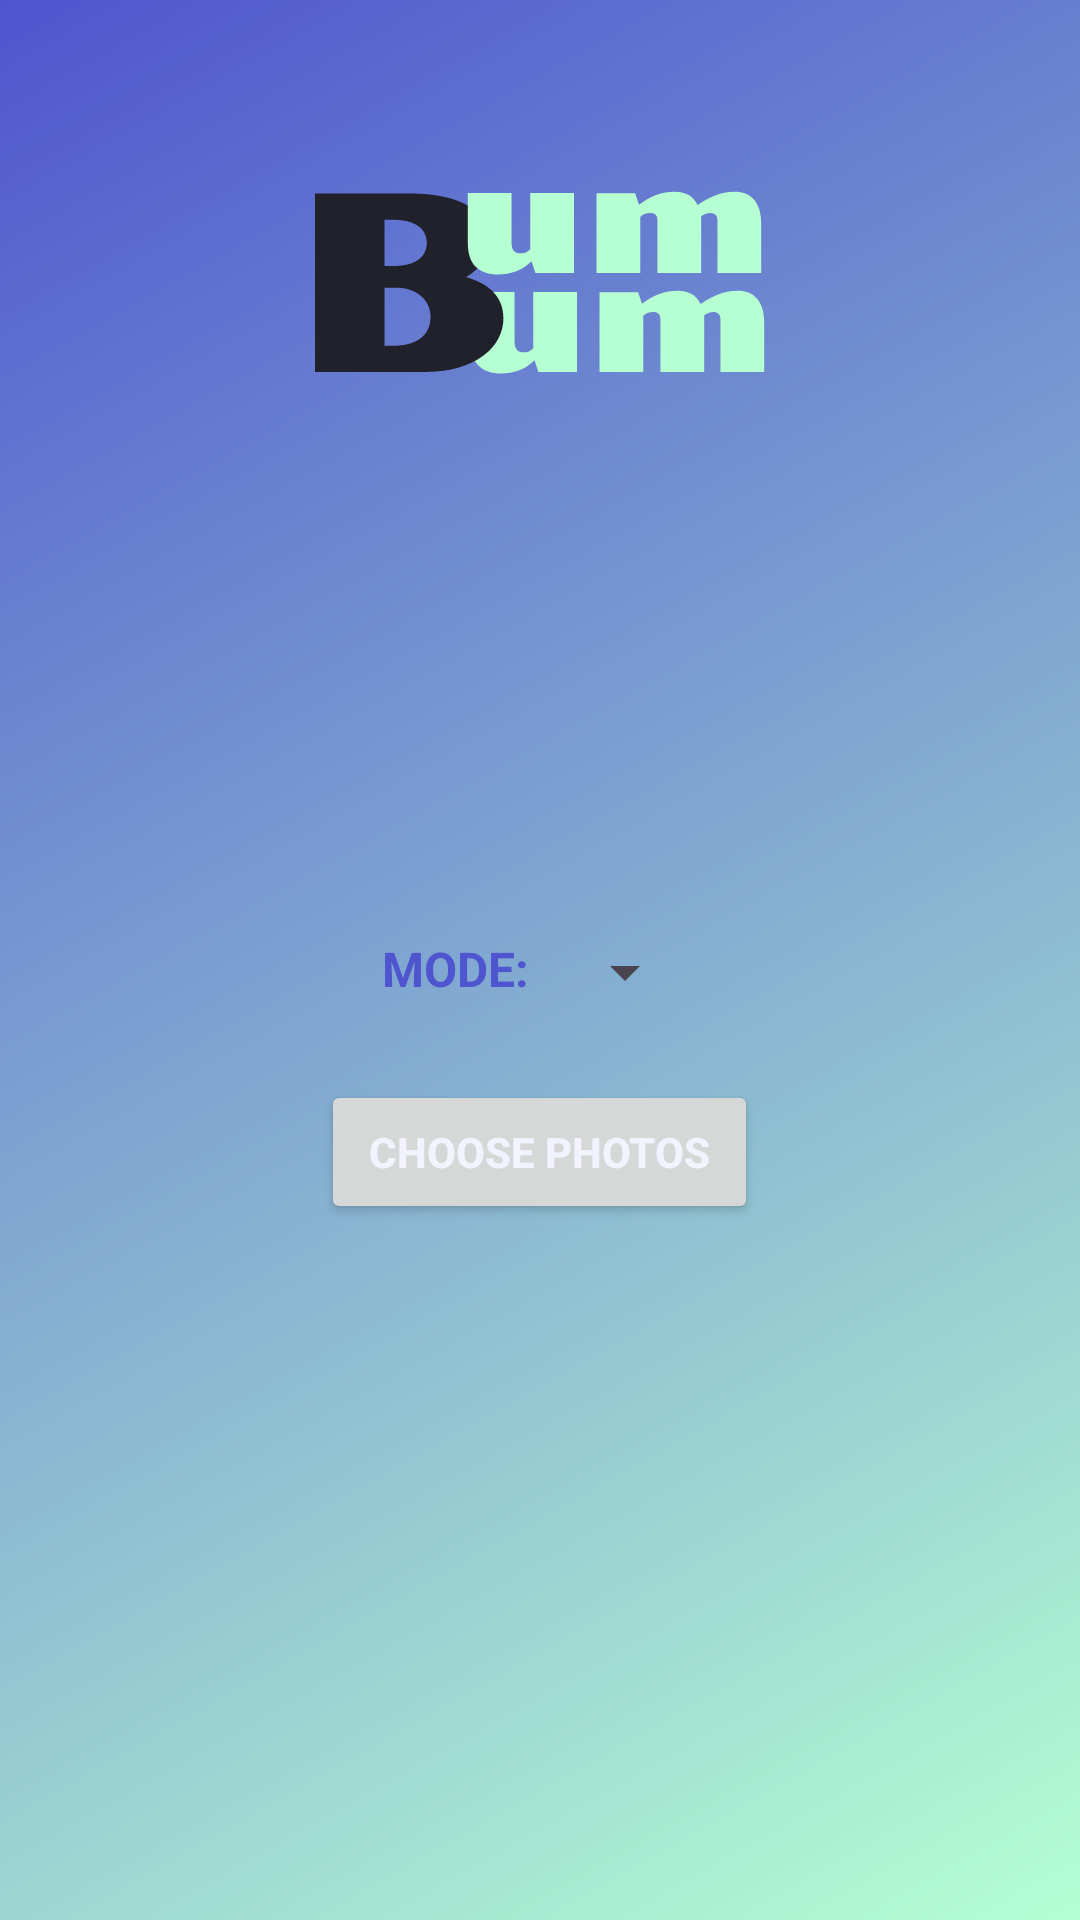

Write the Android layout XML for this screen, with the resource values it uses.
<!-- AndroidManifest.xml: application theme Theme.MobileApplication -->
<!-- res/layout/activity_main.xml -->
<?xml version="1.0" encoding="utf-8"?>
<LinearLayout
    xmlns:android="http://schemas.android.com/apk/res/android"
    xmlns:app="http://schemas.android.com/apk/res-auto"
    xmlns:tools="http://schemas.android.com/tools"
    android:orientation="vertical"
    android:layout_gravity="top"
    android:layout_width="match_parent"
    android:layout_height="match_parent"
    android:background="@drawable/background_gradient"
    tools:context=".MainActivity">

    <ImageView
        android:id="@+id/logoImageView"
        android:layout_width="wrap_content"
        android:layout_height="wrap_content"
        android:layout_marginTop="40dp"
        android:layout_gravity="center_horizontal"
        android:src="@drawable/logo"
        android:contentDescription="Logo"
        android:layout_marginBottom="180dp"/>

    <include layout="@layout/spinner_layout"/>

    <include layout="@layout/choose_photo_button"/>
</LinearLayout>
<!-- res/layout/spinner_layout.xml (included above) -->
<LinearLayout xmlns:android="http://schemas.android.com/apk/res/android"
    android:layout_width="wrap_content"
    android:layout_height="wrap_content"
    android:layout_gravity="center_horizontal">
    <TextView
        android:id="@+id/app_name"
        android:layout_width="wrap_content"
        android:layout_height="wrap_content"
        android:text="MODE:"
        android:textStyle="bold"
        android:textSize="16dp"
        style="@style/TitlePrimary"
        android:layout_centerVertical="true"
        android:layout_marginEnd="8dp"/>

    <Spinner
        android:id="@+id/photo_type_spinner"
        android:layout_width="wrap_content"
        android:layout_height="wrap_content"
        android:layout_centerVertical="true"
        android:textColor="#000000"
        android:textSize="14dp"/>
</LinearLayout>
<!-- res/layout/choose_photo_button.xml (included above) -->
<?xml version="1.0" encoding="utf-8"?>
<Button xmlns:android="http://schemas.android.com/apk/res/android"
    android:id="@+id/choosePicBtn"
    android:layout_width="wrap_content"
    android:layout_height="wrap_content"
    android:layout_gravity="center_horizontal"
    android:layout_marginTop="24dp"
    android:text="CHOOSE PHOTOS"
    android:textStyle="bold"
    android:textSize="14dp"
    android:textColor="#F2F3FF"
    android:paddingStart="16dp"
    android:paddingTop="12dp"
    android:paddingEnd="16dp"
    android:paddingBottom="12dp"/>
<!-- resources referenced by this layout -->
<resources>
  <!-- drawable background_gradient (drawable) -->
  <shape xmlns:android="http://schemas.android.com/apk/res/android">
      <gradient
          android:startColor="#B5FFD3"
          android:endColor="#4F55CF"
          android:angle="135"/>
  </shape>
  <!-- drawable logo: vector/xml drawable (drawable, 4000 chars, omitted) -->
  <style name="TitlePrimary"><item name="android:textColor">#4F55CF</item></style>
  <style name="Theme.MobileApplication" parent="Base.Theme.MobileApplication" />
  <style name="Base.Theme.MobileApplication" parent="Theme.Material3.DayNight.NoActionBar">
          <item name="start_color">@color/start_color_light</item>
          <item name="center_color">@color/center_color_light</item>
          <item name="end_color">@color/end_color_light</item>
          <item name="primary_color">@color/end_color_light</item>
      </style>
  <color name="start_color_light">#C6CCFA</color>
  <color name="center_color_light">#ffffff</color>
  <color name="end_color_light">#ffffff</color>
</resources>
